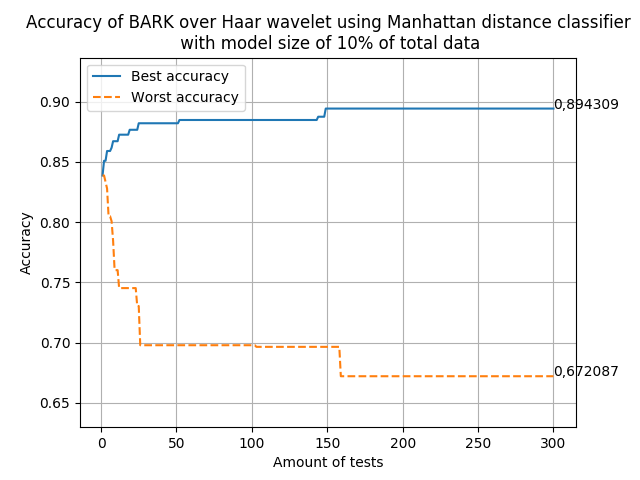

The file beside this chart, header and first rows:
Best confusion matrix
349	58
20	311
Worst confusion matrix
347	220
22	149
